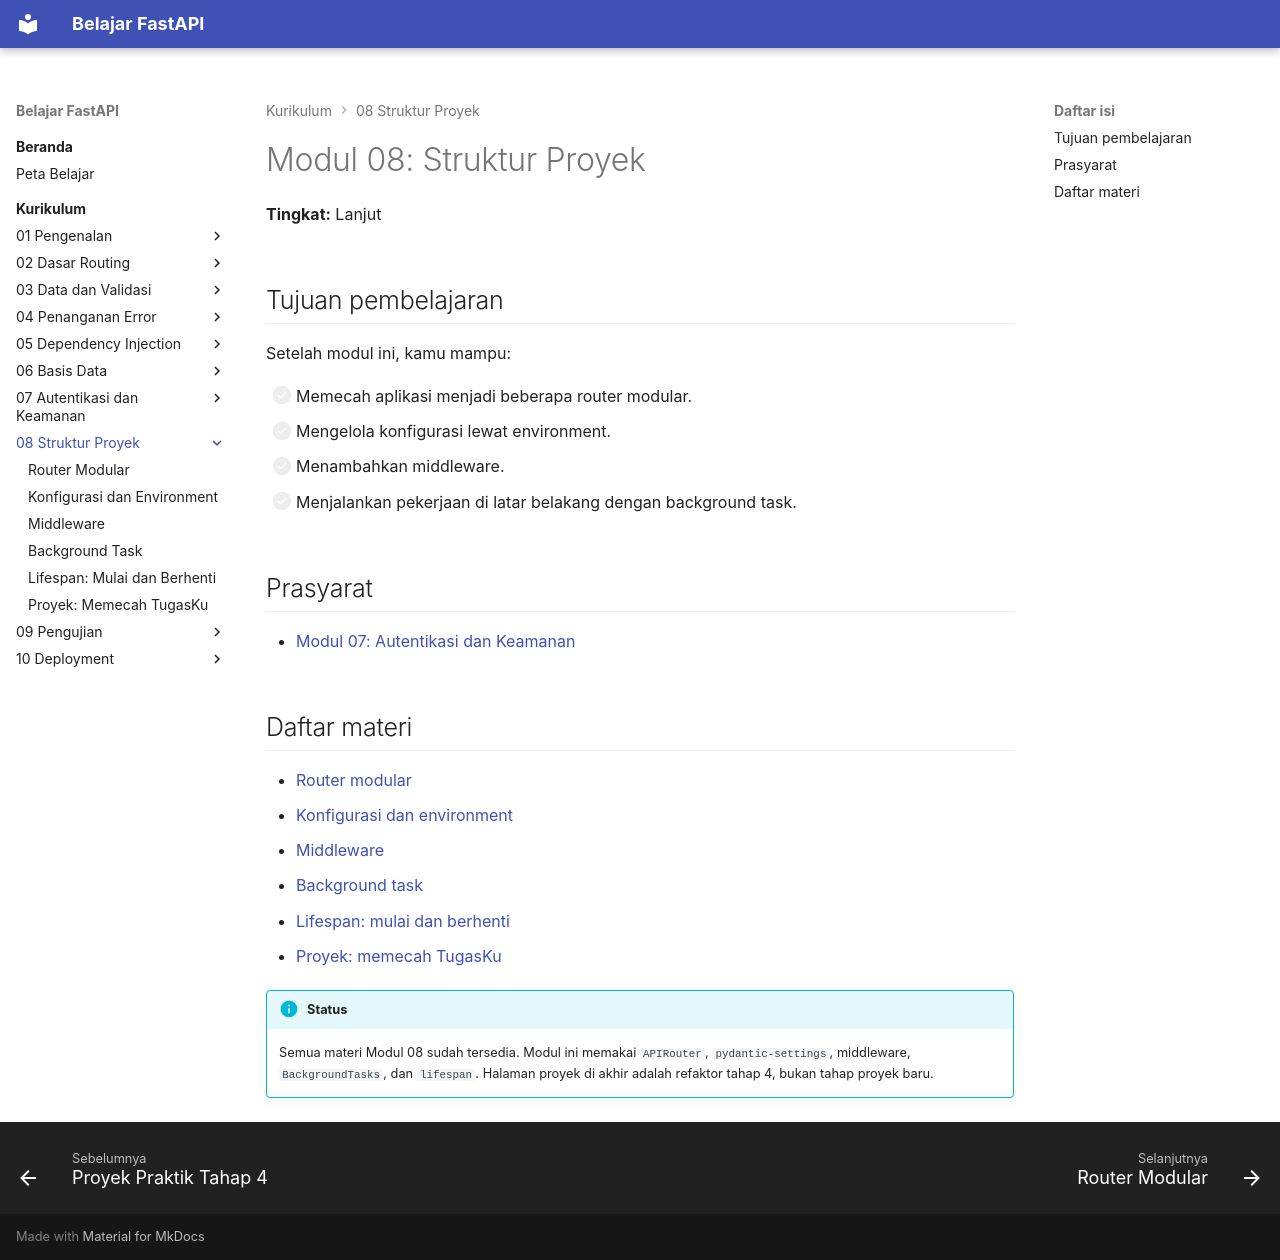

repository: TopekoX/materi-fastapi · page: curriculum/08-struktur-proyek/index.html · generator: mkdocs

# Modul 08: Struktur Proyek

**Tingkat:** Lanjut

## Tujuan pembelajaran

Setelah modul ini, kamu mampu:

- [ ] Memecah aplikasi menjadi beberapa router modular.
- [ ] Mengelola konfigurasi lewat environment.
- [ ] Menambahkan middleware.
- [ ] Menjalankan pekerjaan di latar belakang dengan background task.

## Prasyarat

- [Modul 07: Autentikasi dan Keamanan](../07-autentikasi-keamanan/index.md)

## Daftar materi

- [Router modular](router-modular.md)
- [Konfigurasi dan environment](konfigurasi-environment.md)
- [Middleware](middleware.md)
- [Background task](background-task.md)
- [Lifespan: mulai dan berhenti](lifespan.md)
- [Proyek: memecah TugasKu](refaktor-tugasku.md)

!!! info "Status"
    Semua materi Modul 08 sudah tersedia. Modul ini memakai `APIRouter`, `pydantic-settings`, middleware, `BackgroundTasks`, dan `lifespan`. Halaman proyek di akhir adalah refaktor tahap 4, bukan tahap proyek baru.
